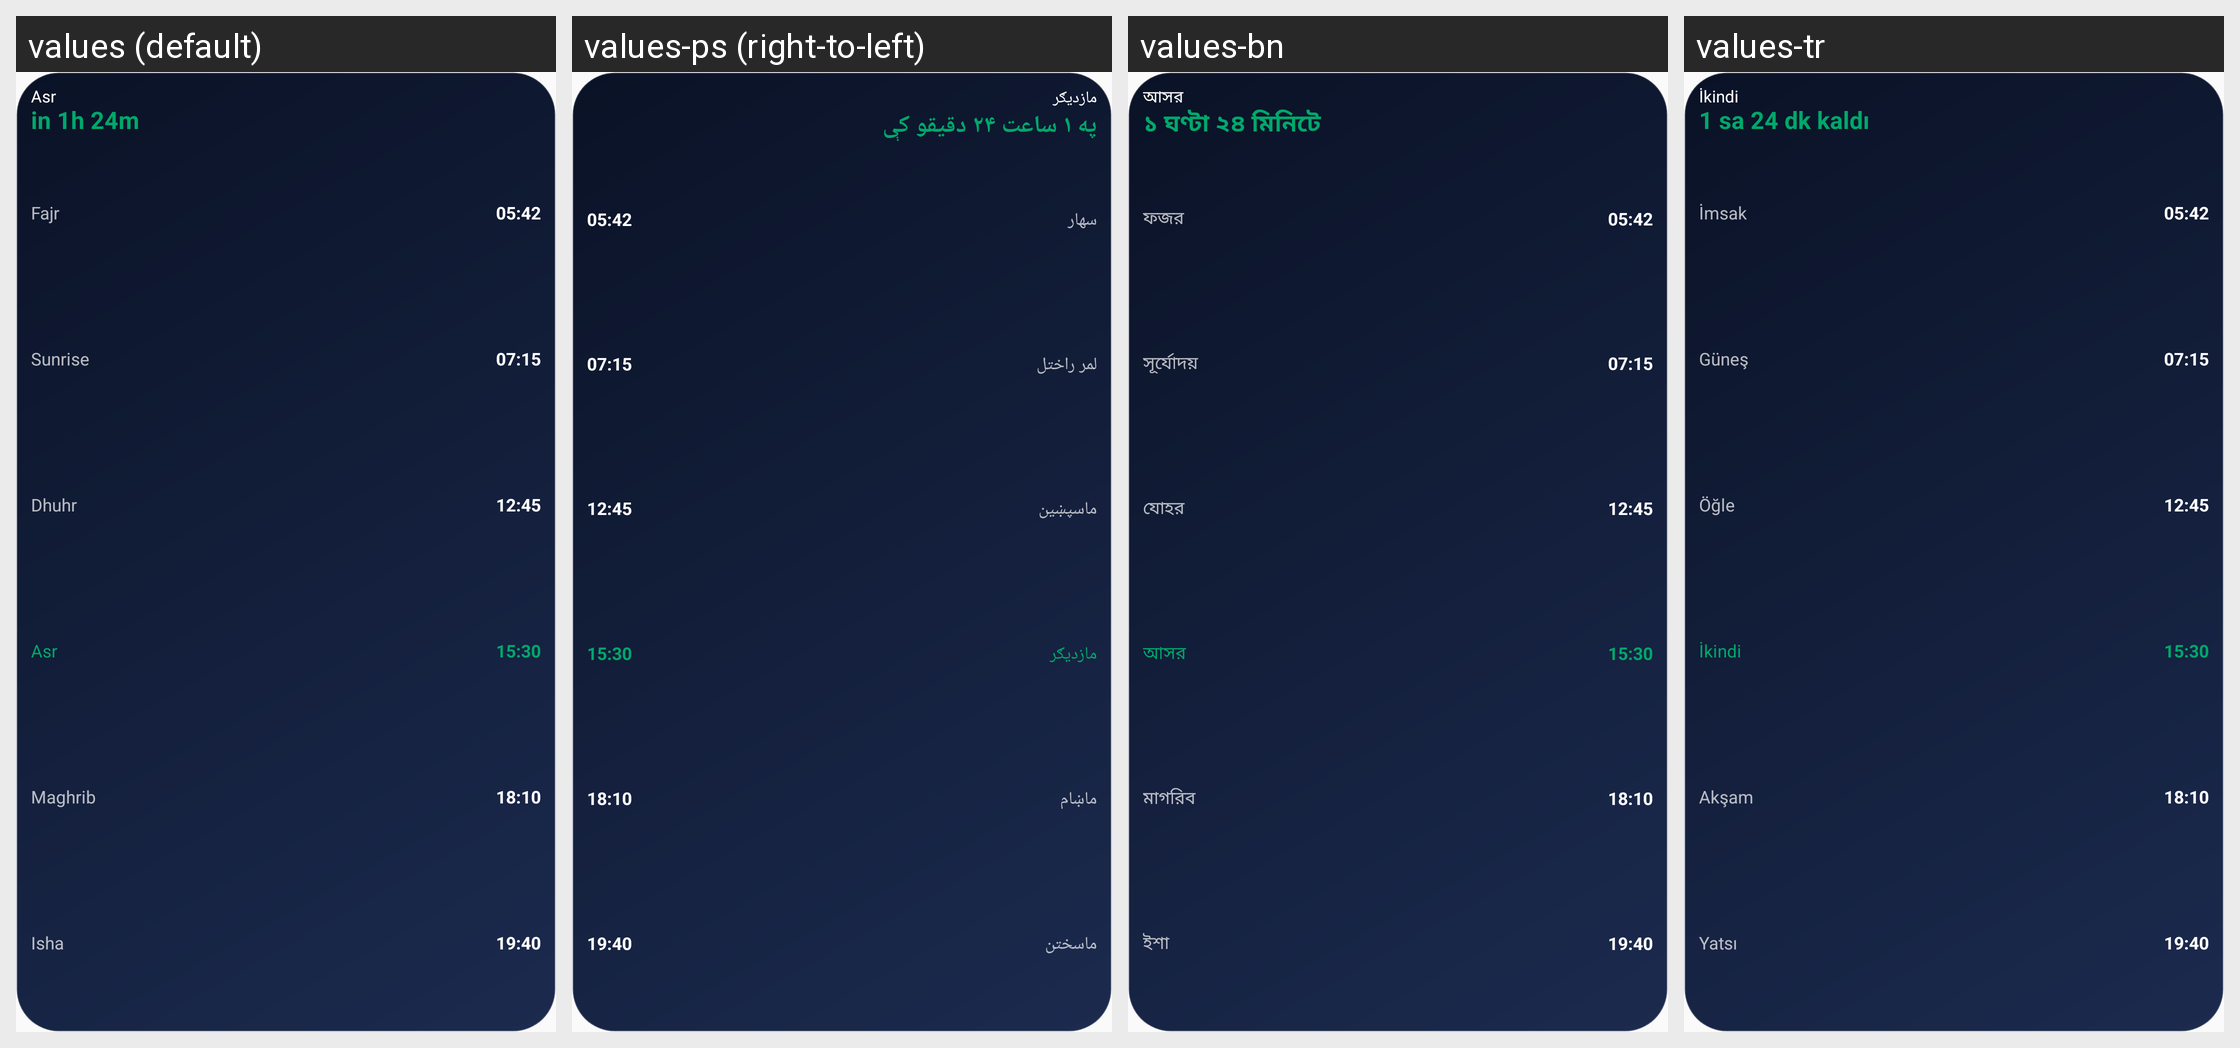

The Android screen above is rendered under several locales of the same app. Produce the string resources it draws, with the default and per-locale values.
Android screen res/layout/widget_opt_list_preview.xml rendered under 4 locales, left to right: values (default), values-ps (right-to-left), values-bn, values-tr. Device: Nexus 5 (rendered at 1080×1920; each locale shown at half size, 540×960, under a caption strip naming it); theme Theme.PrayerTimes.
Other locales in the repository, not shown: values-ar, values-az, values-bs, values-de, values-es, values-fa, values-fil, values-fr, values-ha, values-hi, values-in, values-it, values-ja, values-kk, values-ko, values-ky, values-ms, values-nl, values-pl, values-pt, values-ro, values-ru, values-so, values-sq, values-sw, values-ta, values-tg, values-tk, values-uk, values-ur, values-uz, values-zh-rCN.
Strings drawn on this screen, with the default value and each locale's value (text and hints the layout hard-codes, and strings that could not be matched under every locale, appear in the picture but are not listed):

prayer_asr
  values: Asr
  values-ps: مازدیګر
  values-bn: আসর
  values-tr: İkindi

widget_preview_countdown
  values: in 1h 24m
  values-ps: په ۱ ساعت ۲۴ دقیقو کې
  values-bn: ১ ঘণ্টা ২৪ মিনিটে
  values-tr: 1 sa 24 dk kaldı

prayer_fajr
  values: Fajr
  values-ps: سهار
  values-bn: ফজর
  values-tr: İmsak

prayer_sunrise
  values: Sunrise
  values-ps: لمر راختل
  values-bn: সূর্যোদয়
  values-tr: Güneş

prayer_dhuhr
  values: Dhuhr
  values-ps: ماسپښین
  values-bn: যোহর
  values-tr: Öğle

prayer_maghrib
  values: Maghrib
  values-ps: ماښام
  values-bn: মাগরিব
  values-tr: Akşam

prayer_isha
  values: Isha
  values-ps: ماسختن
  values-bn: ইশা
  values-tr: Yatsı
